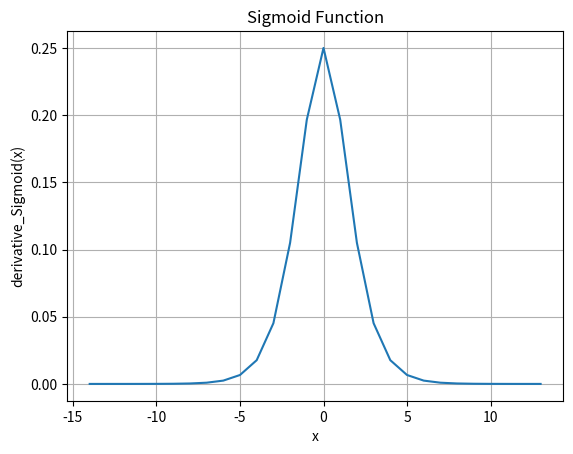

Reproduce this figure in Python.
"""Compute the derivative of a sigmoid function and visualize it"""
"""Implement sigmoid function in python and visualize it"""
import numpy as np
import matplotlib.pyplot as plt

def sigmoid(x):
    sig = 1 / (1 + np.exp(-x))
    return sig

def derivative_sigmoid(x):
    deriv = sigmoid(x) * (1 - sigmoid(x))
    return deriv


def main():
    a = np.random.randint(10, 50)
    # print(a)
    x = np.arange(-a, a)              # NEGATIVE to POSITIVE values
    y = sigmoid(x)
    z = derivative_sigmoid(x)
    # Print values
    for xi, zi in zip(x, z):
        print(f"{xi} -> {zi}")

    # Plot
    plt.plot(x, z)
    plt.xlabel('x')
    plt.ylabel('derivative_Sigmoid(x)')
    plt.title('Sigmoid Function')
    plt.grid(True)
    plt.show()

if __name__ == "__main__":
    main()
